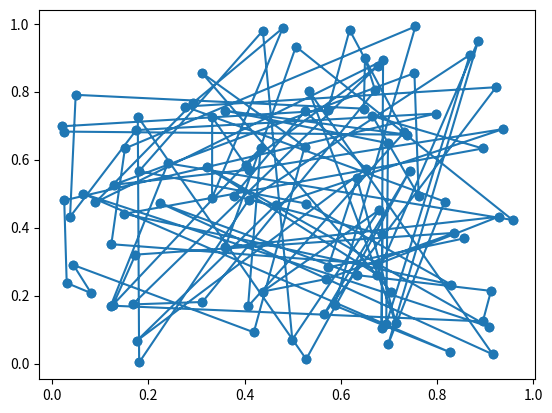

Python code for this plot:
import numpy as np
import matplotlib.pyplot as plt

#Practice for generating random dots and connecting them

x = np.random.random_sample(size=100)
y = np.random.random_sample(size=100)

fig, ax = plt.subplots()
ax.scatter(x,y)
plt.plot(x, y, '-o')
plt.show()
